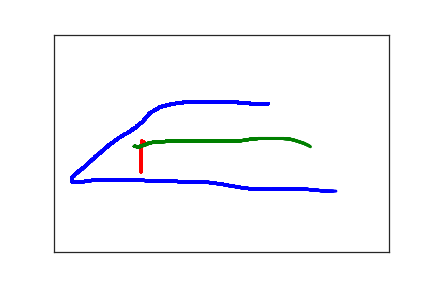

The data file committed next to this chart (first rows):
3.200000000000000000e+02, 1.590000000000000000e+02, 0.000000000000000000e+00, 1.000000000000000000e+00
3.170000000000000000e+02, 1.600000000000000000e+02, 1.280000000000000000e+02, 1.000000000000000000e+00
3.150000000000000000e+02, 1.600000000000000000e+02, 1.450000000000000000e+02, 1.000000000000000000e+00
3.130000000000000000e+02, 1.600000000000000000e+02, 1.640000000000000000e+02, 1.000000000000000000e+00
3.120000000000000000e+02, 1.600000000000000000e+02, 1.840000000000000000e+02, 1.000000000000000000e+00
3.110000000000000000e+02, 1.600000000000000000e+02, 1.970000000000000000e+02, 1.000000000000000000e+00
3.100000000000000000e+02, 1.600000000000000000e+02, 2.160000000000000000e+02, 1.000000000000000000e+00
3.090000000000000000e+02, 1.600000000000000000e+02, 2.370000000000000000e+02, 1.000000000000000000e+00
3.080000000000000000e+02, 1.600000000000000000e+02, 2.700000000000000000e+02, 1.000000000000000000e+00
3.070000000000000000e+02, 1.600000000000000000e+02, 2.900000000000000000e+02, 1.000000000000000000e+00
3.060000000000000000e+02, 1.600000000000000000e+02, 3.070000000000000000e+02, 1.000000000000000000e+00
3.050000000000000000e+02, 1.600000000000000000e+02, 3.280000000000000000e+02, 1.000000000000000000e+00
3.040000000000000000e+02, 1.600000000000000000e+02, 3.550000000000000000e+02, 1.000000000000000000e+00
3.030000000000000000e+02, 1.600000000000000000e+02, 3.940000000000000000e+02, 1.000000000000000000e+00
3.020000000000000000e+02, 1.600000000000000000e+02, 4.300000000000000000e+02, 1.000000000000000000e+00
3.010000000000000000e+02, 1.600000000000000000e+02, 4.860000000000000000e+02, 1.000000000000000000e+00
3.000000000000000000e+02, 1.600000000000000000e+02, 5.280000000000000000e+02, 1.000000000000000000e+00
2.990000000000000000e+02, 1.600000000000000000e+02, 5.710000000000000000e+02, 1.000000000000000000e+00
2.980000000000000000e+02, 1.600000000000000000e+02, 5.960000000000000000e+02, 1.000000000000000000e+00
2.960000000000000000e+02, 1.600000000000000000e+02, 6.270000000000000000e+02, 1.000000000000000000e+00
2.950000000000000000e+02, 1.600000000000000000e+02, 6.460000000000000000e+02, 1.000000000000000000e+00
2.940000000000000000e+02, 1.590000000000000000e+02, 6.680000000000000000e+02, 1.000000000000000000e+00
2.930000000000000000e+02, 1.590000000000000000e+02, 6.820000000000000000e+02, 1.000000000000000000e+00
2.920000000000000000e+02, 1.580000000000000000e+02, 6.960000000000000000e+02, 1.000000000000000000e+00
2.900000000000000000e+02, 1.580000000000000000e+02, 7.180000000000000000e+02, 1.000000000000000000e+00
2.880000000000000000e+02, 1.580000000000000000e+02, 7.380000000000000000e+02, 1.000000000000000000e+00
2.860000000000000000e+02, 1.580000000000000000e+02, 7.530000000000000000e+02, 1.000000000000000000e+00
2.830000000000000000e+02, 1.570000000000000000e+02, 7.660000000000000000e+02, 1.000000000000000000e+00
2.780000000000000000e+02, 1.570000000000000000e+02, 7.860000000000000000e+02, 1.000000000000000000e+00
2.740000000000000000e+02, 1.560000000000000000e+02, 8.020000000000000000e+02, 1.000000000000000000e+00
2.690000000000000000e+02, 1.560000000000000000e+02, 8.160000000000000000e+02, 1.000000000000000000e+00
2.640000000000000000e+02, 1.550000000000000000e+02, 8.320000000000000000e+02, 1.000000000000000000e+00
2.580000000000000000e+02, 1.550000000000000000e+02, 8.470000000000000000e+02, 1.000000000000000000e+00
2.530000000000000000e+02, 1.550000000000000000e+02, 8.750000000000000000e+02, 1.000000000000000000e+00
2.490000000000000000e+02, 1.540000000000000000e+02, 8.820000000000000000e+02, 1.000000000000000000e+00
2.460000000000000000e+02, 1.540000000000000000e+02, 8.980000000000000000e+02, 1.000000000000000000e+00
2.430000000000000000e+02, 1.540000000000000000e+02, 9.120000000000000000e+02, 1.000000000000000000e+00
2.400000000000000000e+02, 1.540000000000000000e+02, 9.340000000000000000e+02, 1.000000000000000000e+00
2.370000000000000000e+02, 1.540000000000000000e+02, 9.480000000000000000e+02, 1.000000000000000000e+00
2.350000000000000000e+02, 1.540000000000000000e+02, 9.640000000000000000e+02, 1.000000000000000000e+00
2.330000000000000000e+02, 1.540000000000000000e+02, 9.790000000000000000e+02, 1.000000000000000000e+00
2.310000000000000000e+02, 1.540000000000000000e+02, 1.004000000000000000e+03, 1.000000000000000000e+00
2.290000000000000000e+02, 1.540000000000000000e+02, 1.026000000000000000e+03, 1.000000000000000000e+00
2.270000000000000000e+02, 1.540000000000000000e+02, 1.039000000000000000e+03, 1.000000000000000000e+00
2.240000000000000000e+02, 1.540000000000000000e+02, 1.052000000000000000e+03, 1.000000000000000000e+00
2.220000000000000000e+02, 1.540000000000000000e+02, 1.073000000000000000e+03, 1.000000000000000000e+00
2.200000000000000000e+02, 1.540000000000000000e+02, 1.088000000000000000e+03, 1.000000000000000000e+00
2.180000000000000000e+02, 1.540000000000000000e+02, 1.105000000000000000e+03, 1.000000000000000000e+00
2.150000000000000000e+02, 1.540000000000000000e+02, 1.123000000000000000e+03, 1.000000000000000000e+00
2.120000000000000000e+02, 1.540000000000000000e+02, 1.139000000000000000e+03, 1.000000000000000000e+00
2.080000000000000000e+02, 1.540000000000000000e+02, 1.161000000000000000e+03, 1.000000000000000000e+00
2.060000000000000000e+02, 1.540000000000000000e+02, 1.187000000000000000e+03, 1.000000000000000000e+00
2.040000000000000000e+02, 1.540000000000000000e+02, 1.209000000000000000e+03, 1.000000000000000000e+00
2.020000000000000000e+02, 1.540000000000000000e+02, 1.221000000000000000e+03, 1.000000000000000000e+00
2.000000000000000000e+02, 1.540000000000000000e+02, 1.232000000000000000e+03, 1.000000000000000000e+00
1.990000000000000000e+02, 1.540000000000000000e+02, 1.245000000000000000e+03, 1.000000000000000000e+00
1.970000000000000000e+02, 1.540000000000000000e+02, 1.266000000000000000e+03, 1.000000000000000000e+00
1.950000000000000000e+02, 1.550000000000000000e+02, 1.292000000000000000e+03, 1.000000000000000000e+00
1.940000000000000000e+02, 1.560000000000000000e+02, 1.304000000000000000e+03, 1.000000000000000000e+00
1.930000000000000000e+02, 1.560000000000000000e+02, 1.311000000000000000e+03, 1.000000000000000000e+00
1.910000000000000000e+02, 1.570000000000000000e+02, 1.338000000000000000e+03, 1.000000000000000000e+00
... 346 more rows
